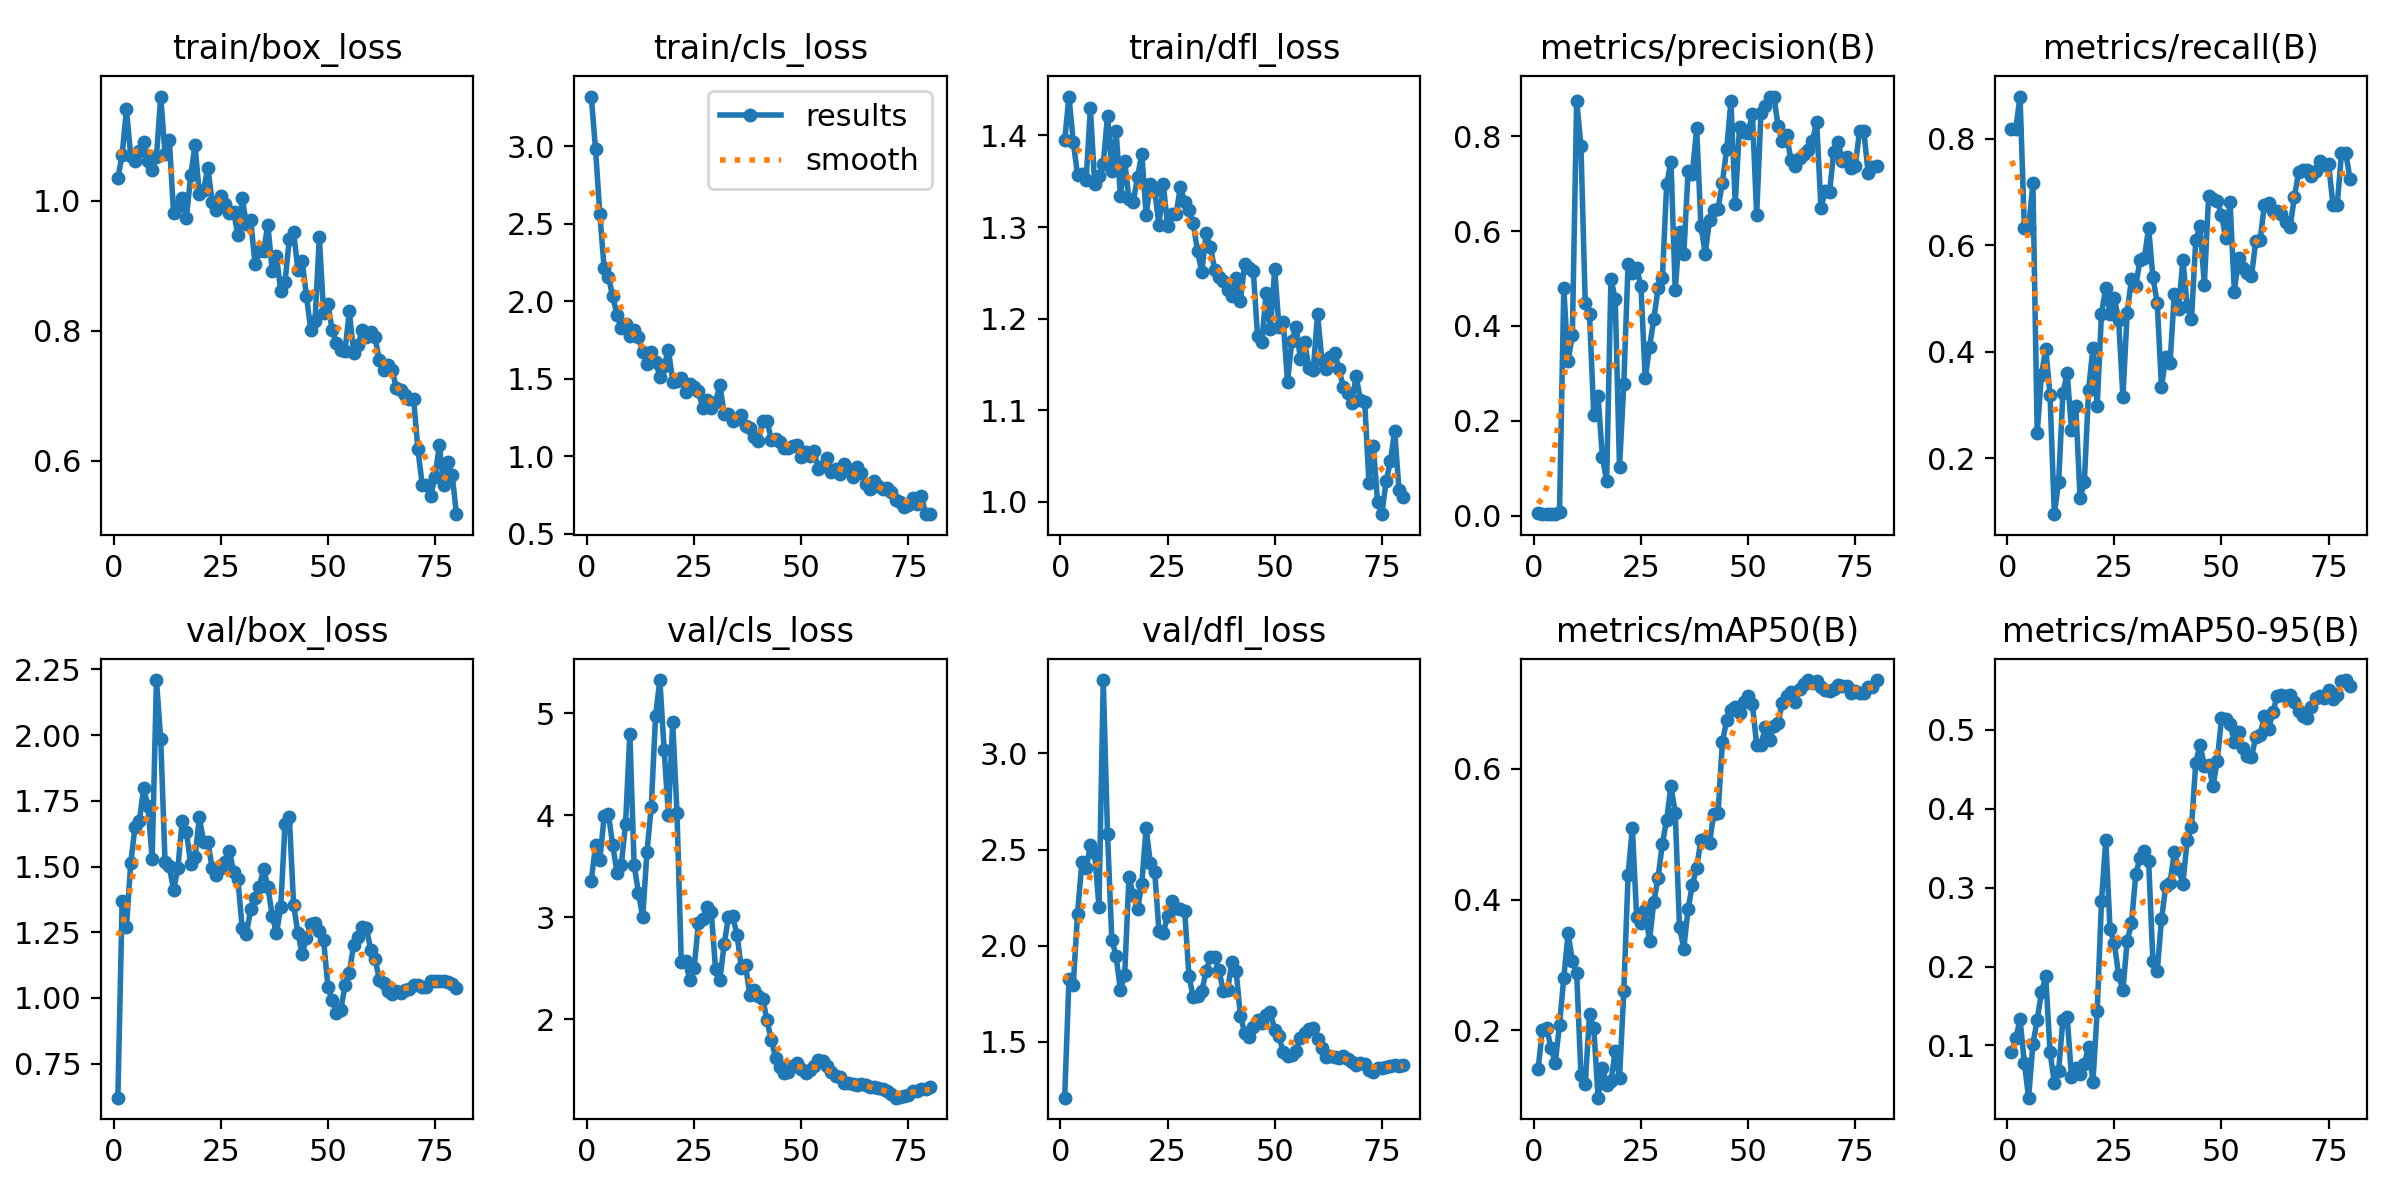

Values plotted in this chart, from the file beside it:
epoch, time, train/box_loss, train/cls_loss, train/dfl_loss, metrics/precision(B), metrics/recall(B), metrics/mAP50(B), metrics/mAP50-95(B), val/box_loss, val/cls_loss, val/dfl_loss, lr/pg0, lr/pg1, lr/pg2
1, 6.716, 1.035, 3.322, 1.395, 0.00516, 0.8182, 0.1398, 0.0913, 0.6206, 3.36, 1.208, 0.0001, 0.0001, 0.0951
2, 8.903, 1.071, 2.981, 1.443, 0.00431, 0.8182, 0.2008, 0.1091, 1.369, 3.711, 1.824, 0.0002199, 0.0002199, 0.08922
3, 10.93, 1.141, 2.562, 1.393, 0.00481, 0.8788, 0.2039, 0.133, 1.271, 3.558, 1.796, 0.0003395, 0.0003395, 0.08334
4, 12.98, 1.07, 2.216, 1.357, 0.00346, 0.6326, 0.1727, 0.07804, 1.512, 3.989, 2.165, 0.0004584, 0.0004584, 0.07746
5, 14.98, 1.061, 2.158, 1.357, 0.00375, 0.6326, 0.1501, 0.03386, 1.651, 4.01, 2.433, 0.0005765, 0.0005765, 0.07158
6, 17.01, 1.077, 2.033, 1.351, 0.00833, 0.7159, 0.2078, 0.1016, 1.671, 3.711, 2.403, 0.0006934, 0.0006934, 0.06569
7, 19, 1.091, 1.913, 1.43, 0.479, 0.2467, 0.2801, 0.1327, 1.797, 3.436, 2.522, 0.0008089, 0.0008089, 0.05981
8, 21.02, 1.061, 1.825, 1.347, 0.3265, 0.3571, 0.3481, 0.1674, 1.731, 3.514, 2.483, 0.0009227, 0.0009227, 0.05392
9, 23.06, 1.047, 1.856, 1.356, 0.3805, 0.4053, 0.3065, 0.1875, 1.53, 3.918, 2.202, 0.001035, 0.001035, 0.04803
10, 25.09, 1.068, 1.779, 1.369, 0.875, 0.3183, 0.2881, 0.0917, 2.209, 4.803, 3.382, 0.001144, 0.001144, 0.04214
11, 27.15, 1.161, 1.816, 1.422, 0.7799, 0.09524, 0.132, 0.05243, 1.984, 3.512, 2.579, 0.001252, 0.001252, 0.03625
12, 29.52, 1.073, 1.771, 1.362, 0.4491, 0.1558, 0.1178, 0.06773, 1.519, 3.242, 2.031, 0.001356, 0.001356, 0.03036
13, 31.8, 1.093, 1.671, 1.405, 0.4245, 0.3219, 0.2241, 0.1328, 1.501, 2.999, 1.945, 0.001458, 0.001458, 0.02446
14, 34.05, 0.9813, 1.595, 1.334, 0.2123, 0.3599, 0.2034, 0.1364, 1.409, 3.644, 1.768, 0.001556, 0.001556, 0.01856
15, 36.17, 0.9929, 1.673, 1.372, 0.2528, 0.2534, 0.09658, 0.0598, 1.495, 4.085, 1.847, 0.001651, 0.001651, 0.01265
16, 38.4, 1.004, 1.611, 1.33, 0.1248, 0.2987, 0.1427, 0.0713, 1.671, 4.979, 2.359, 0.001743, 0.001743, 0.006743
17, 40.59, 0.9742, 1.513, 1.328, 0.07328, 0.1255, 0.1159, 0.06366, 1.631, 5.328, 2.264, 0.001813, 0.001813, 0.001813
18, 42.85, 1.04, 1.585, 1.355, 0.4997, 0.1558, 0.1214, 0.07642, 1.508, 4.641, 2.188, 0.00179, 0.00179, 0.00179
19, 45.03, 1.086, 1.688, 1.38, 0.4566, 0.329, 0.1677, 0.09857, 1.535, 4.008, 2.322, 0.001765, 0.001765, 0.001765
20, 47.27, 1.011, 1.482, 1.313, 0.1023, 0.4069, 0.1265, 0.0538, 1.687, 4.912, 2.614, 0.00174, 0.00174, 0.00174
21, 49.43, 1.017, 1.484, 1.347, 0.2781, 0.2987, 0.2592, 0.1433, 1.595, 4.025, 2.428, 0.001713, 0.001713, 0.001713
22, 51.6, 1.051, 1.504, 1.34, 0.5312, 0.4714, 0.4374, 0.2826, 1.594, 2.562, 2.385, 0.001685, 0.001685, 0.001685
23, 53.76, 0.9987, 1.416, 1.302, 0.5122, 0.52, 0.51, 0.3608, 1.493, 2.569, 2.075, 0.001656, 0.001656, 0.001656
24, 56.01, 0.9853, 1.468, 1.347, 0.5228, 0.4708, 0.3726, 0.2474, 1.466, 2.379, 2.065, 0.001627, 0.001627, 0.001627
25, 58.17, 1.007, 1.449, 1.302, 0.4838, 0.5007, 0.3646, 0.2296, 1.494, 2.499, 2.153, 0.001596, 0.001596, 0.001596
26, 60.41, 0.996, 1.423, 1.314, 0.2898, 0.4599, 0.3835, 0.1891, 1.516, 2.948, 2.231, 0.001564, 0.001564, 0.001564
27, 62.53, 0.9809, 1.311, 1.314, 0.3556, 0.3155, 0.3372, 0.1703, 1.561, 2.983, 2.197, 0.001532, 0.001532, 0.001532
28, 64.67, 0.9834, 1.365, 1.344, 0.4143, 0.4735, 0.3965, 0.2326, 1.48, 3.098, 2.192, 0.001499, 0.001499, 0.001499
29, 66.8, 0.9473, 1.314, 1.328, 0.4794, 0.5373, 0.4333, 0.2547, 1.452, 3.05, 2.18, 0.001465, 0.001465, 0.001465
30, 69.05, 1.004, 1.352, 1.319, 0.5003, 0.5234, 0.4856, 0.3169, 1.265, 2.488, 1.84, 0.00143, 0.00143, 0.00143
31, 71.22, 0.9644, 1.459, 1.304, 0.6982, 0.5726, 0.5222, 0.338, 1.242, 2.38, 1.731, 0.001395, 0.001395, 0.001395
32, 73.45, 0.9701, 1.276, 1.273, 0.7465, 0.575, 0.5739, 0.346, 1.34, 2.734, 1.738, 0.001359, 0.001359, 0.001359
33, 75.63, 0.9024, 1.272, 1.251, 0.4752, 0.633, 0.5325, 0.3338, 1.38, 3, 1.764, 0.001323, 0.001323, 0.001323
34, 77.86, 0.9225, 1.23, 1.293, 0.5973, 0.5395, 0.3576, 0.2067, 1.423, 3.008, 1.866, 0.001286, 0.001286, 0.001286
35, 80.12, 0.923, 1.238, 1.278, 0.5518, 0.4919, 0.325, 0.1942, 1.491, 2.83, 1.943, 0.001249, 0.001249, 0.001249
36, 82.38, 0.9633, 1.267, 1.253, 0.7261, 0.3335, 0.386, 0.2598, 1.423, 2.506, 1.939, 0.001211, 0.001211, 0.001211
37, 84.54, 0.8927, 1.193, 1.245, 0.7211, 0.3896, 0.4222, 0.3017, 1.313, 2.527, 1.871, 0.001173, 0.001173, 0.001173
38, 86.88, 0.9155, 1.186, 1.241, 0.8164, 0.3788, 0.4487, 0.3063, 1.246, 2.232, 1.766, 0.001135, 0.001135, 0.001135
39, 89.5, 0.8608, 1.124, 1.231, 0.6105, 0.5092, 0.4913, 0.3448, 1.347, 2.286, 1.766, 0.001097, 0.001097, 0.001097
40, 91.07, 0.8754, 1.1, 1.225, 0.5525, 0.4807, 0.4924, 0.3235, 1.663, 2.222, 1.912, 0.001058, 0.001058, 0.001058
41, 92.48, 0.9411, 1.23, 1.244, 0.6231, 0.5724, 0.4871, 0.3052, 1.688, 2.202, 1.869, 0.00102, 0.00102, 0.00102
42, 93.92, 0.9522, 1.231, 1.219, 0.6439, 0.4857, 0.5316, 0.3606, 1.355, 1.987, 1.632, 0.0009815, 0.0009815, 0.0009815
43, 95.34, 0.8941, 1.108, 1.26, 0.6474, 0.461, 0.5329, 0.3767, 1.246, 1.796, 1.548, 0.0009431, 0.0009431, 0.0009431
44, 96.76, 0.9071, 1.113, 1.256, 0.7021, 0.6091, 0.6409, 0.4584, 1.168, 1.618, 1.522, 0.0009048, 0.0009048, 0.0009048
45, 98.16, 0.8531, 1.094, 1.252, 0.7719, 0.6358, 0.6746, 0.4809, 1.228, 1.534, 1.577, 0.0008667, 0.0008667, 0.0008667
46, 99.63, 0.8016, 1.055, 1.181, 0.8734, 0.526, 0.6898, 0.4548, 1.28, 1.466, 1.613, 0.0008288, 0.0008288, 0.0008288
47, 101, 0.8153, 1.053, 1.174, 0.6575, 0.6928, 0.6947, 0.4555, 1.287, 1.478, 1.599, 0.0007912, 0.0007912, 0.0007912
48, 102.4, 0.9439, 1.07, 1.228, 0.8196, 0.6872, 0.6859, 0.4286, 1.254, 1.538, 1.637, 0.000754, 0.000754, 0.000754
49, 103.9, 0.828, 1.072, 1.189, 0.8088, 0.683, 0.7022, 0.46, 1.22, 1.566, 1.657, 0.0007172, 0.0007172, 0.0007172
50, 105.3, 0.8413, 0.9989, 1.254, 0.8074, 0.6569, 0.7119, 0.5144, 1.043, 1.514, 1.559, 0.0006808, 0.0006808, 0.0006808
51, 106.7, 0.801, 1.028, 1.191, 0.8475, 0.6126, 0.6993, 0.5132, 0.9914, 1.472, 1.527, 0.000645, 0.000645, 0.000645
52, 108.1, 0.7816, 1.002, 1.196, 0.6338, 0.681, 0.6369, 0.5077, 0.9426, 1.505, 1.444, 0.0006097, 0.0006097, 0.0006097
53, 109.4, 0.771, 1.032, 1.131, 0.8491, 0.513, 0.6363, 0.4848, 0.9542, 1.544, 1.425, 0.0005751, 0.0005751, 0.0005751
54, 110.8, 0.7696, 0.9168, 1.176, 0.8632, 0.5755, 0.6635, 0.4975, 1.048, 1.597, 1.429, 0.0005412, 0.0005412, 0.0005412
55, 112.2, 0.8299, 0.9352, 1.191, 0.8823, 0.5563, 0.6442, 0.4766, 1.096, 1.588, 1.454, 0.000508, 0.000508, 0.000508
56, 113.6, 0.7666, 0.9875, 1.156, 0.8833, 0.5486, 0.6654, 0.4674, 1.2, 1.535, 1.52, 0.0004755, 0.0004755, 0.0004755
57, 115, 0.7778, 0.8987, 1.174, 0.8217, 0.5421, 0.6711, 0.4652, 1.232, 1.476, 1.547, 0.000444, 0.000444, 0.000444
58, 116.4, 0.8008, 0.9203, 1.146, 0.7897, 0.608, 0.7014, 0.4913, 1.27, 1.44, 1.568, 0.0004133, 0.0004133, 0.0004133
59, 117.8, 0.7903, 0.8863, 1.144, 0.8014, 0.6093, 0.7114, 0.4935, 1.265, 1.434, 1.571, 0.0003835, 0.0003835, 0.0003835
60, 119.2, 0.7981, 0.9496, 1.205, 0.7496, 0.6749, 0.7182, 0.5172, 1.182, 1.369, 1.512, 0.0003548, 0.0003548, 0.0003548
... 20 more rows
